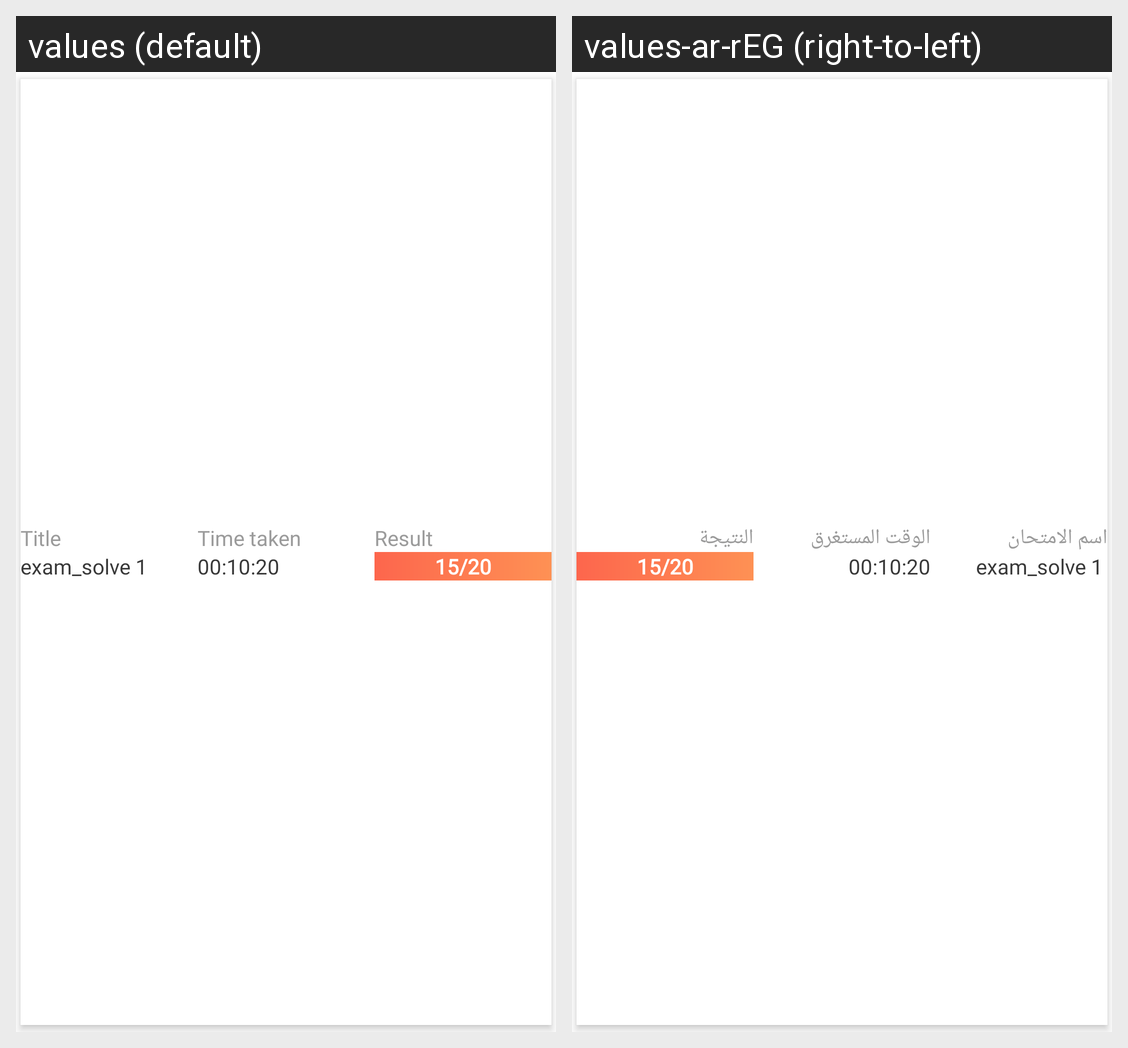

For this localized Android screen grid, give each drawn string resource with its value in every locale shown.
Android screen res/layout/rec_exam_solve.xml rendered under 2 locales, left to right: values (default), values-ar-rEG (right-to-left). Device: Nexus 5 (rendered at 1080×1920; each locale shown at half size, 540×960, under a caption strip naming it); theme AppTheme.
Strings drawn on this screen, with the default value and each locale's value (text and hints the layout hard-codes, and strings that could not be matched under every locale, appear in the picture but are not listed):

title
  values: Title
  values-ar-rEG: اسم الامتحان

time_taken
  values: Time taken
  values-ar-rEG: الوقت المستغرق

result
  values: Result
  values-ar-rEG: النتيجة
